Run: headless pygame with SDL's dummy video driver; simulated clock (each Clock.tick advances the game by its frame time, no real sleeping); random seed 0; keys injected as events and as key.get_pressed() state; no mouse input; restart key R tapped at the start of phases 3 and 4.
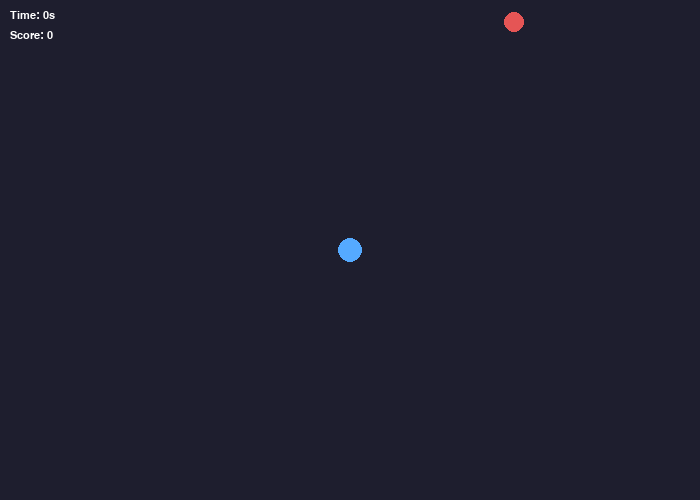
Frame 1 of 4 · flips 1–60 · no input
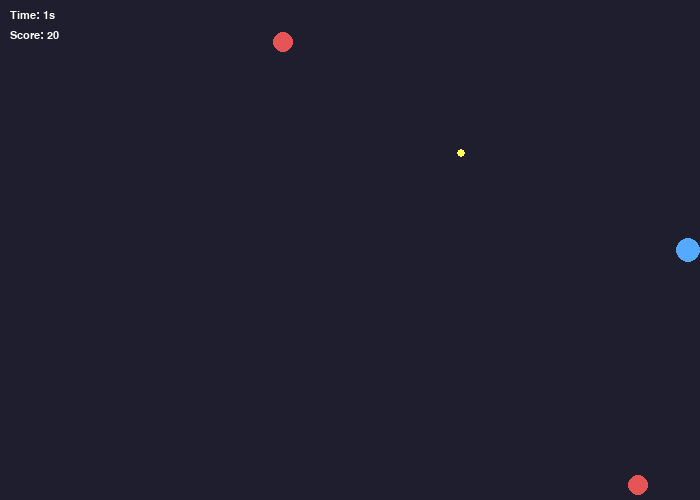
Frame 2 of 4 · flips 61–180 · tapped SPACE, RETURN · held RIGHT (→), D
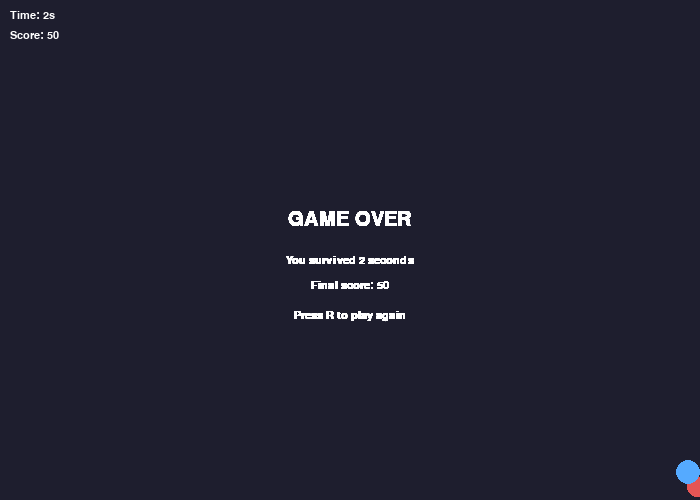
Frame 3 of 4 · flips 181–300 · tapped R · held DOWN (↓), S
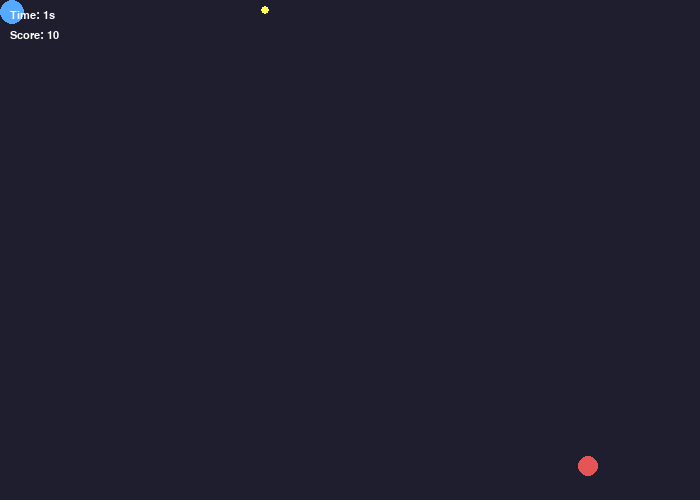
Frame 4 of 4 · flips 301–420 · tapped R · held LEFT (←), A, UP (↑), W

The pygame program that drew these frames:

# =============================================================================
#  MINI SURVIVORS  —  a tiny Vampire Survivors clone (Python / pygame version)
#
#  The code is laid out in the SAME order you build it: Stage 1 at the top,
#  Stage 7 at the bottom. The functions that grow as you go — draw() and the
#  game loop — live near the bottom, and you add one line to them each stage.
#
#  This is the same game as javascript/index.html, just written in Python.
#
#  To run it (from this folder):  venv/bin/python game.py
# =============================================================================

import pygame      # the game library (drawing, input, the window)
import random      # for picking random spawn spots
import math        # for the distance() math


# ===== Stage 1 — SETUP =====
# Start pygame, make a window, and a clock that keeps a steady frame rate.
pygame.init()
W, H = 700, 500
FPS = 120          # frames per second. Higher = the whole game runs faster.
screen = pygame.display.set_mode((W, H))
pygame.display.set_caption("Mini Survivors")
clock = pygame.time.Clock()
font = pygame.font.SysFont("monospace", 16)        # (used by the HUD in Stage 7)
big_font = pygame.font.SysFont("monospace", 30)    # (used by the game-over screen)

# A few colors, written as (Red, Green, Blue) from 0 to 255.
BG     = (30, 30, 46)
BLUE   = (85, 170, 255)   # player
RED    = (229, 85, 85)    # enemies
YELLOW = (255, 255, 85)   # bullets
WHITE  = (255, 255, 255)


# ===== Stage 1 — the player =====
# A dictionary is just a bag of related values. This bag describes our hero.
player = {
    "x": W / 2,      # position, starts in the middle
    "y": H / 2,
    "size": 12,      # radius of the circle
    "speed": 3,      # how many pixels it moves per frame
    "fireRate": 30,  # (added in Stage 5) shoot every 30 frames. Lower = faster.
}
# (Python doesn't need a circle() helper — pygame.draw.circle is built in.)


# ===== Stage 2 — move the player =====
def move_player():
    keys = pygame.key.get_pressed()   # which keys are held down right now
    if keys[pygame.K_w] or keys[pygame.K_UP]:    player["y"] -= player["speed"]
    if keys[pygame.K_s] or keys[pygame.K_DOWN]:  player["y"] += player["speed"]
    if keys[pygame.K_a] or keys[pygame.K_LEFT]:  player["x"] -= player["speed"]
    if keys[pygame.K_d] or keys[pygame.K_RIGHT]: player["x"] += player["speed"]

    # Keep the player inside the screen.
    player["x"] = max(player["size"], min(W - player["size"], player["x"]))
    player["y"] = max(player["size"], min(H - player["size"], player["y"]))


# ===== Stage 3 — enemies (a list) and a frame counter =====
enemies = []
frame = 0          # counts how many frames have passed (our clock)

# ===== Stage 3 — spawn an enemy at a random edge, every so often =====
def spawn_enemy():
    # The longer you survive, the more often enemies appear.
    spawn_every = max(6, 45 - frame / 120)
    if frame % int(spawn_every) != 0:
        return

    # Pick a random spot somewhere on the border.
    if random.random() < 0.5:                 # left or right edge
        x = 0 if random.random() < 0.5 else W
        y = random.random() * H
    else:                                     # top or bottom edge
        x = random.random() * W
        y = 0 if random.random() < 0.5 else H

    enemies.append({"x": x, "y": y, "size": 10, "speed": 1.6})


# ===== Stage 4 — distance between two points (a helper) =====
def distance(ax, ay, bx, by):
    return math.hypot(ax - bx, ay - by)

# ===== Stage 4 — move every enemy toward the player =====
def move_enemies():
    global game_over
    for e in enemies:
        d = distance(e["x"], e["y"], player["x"], player["y"])
        if d == 0:
            continue                          # never divide by zero
        e["x"] += ((player["x"] - e["x"]) / d) * e["speed"]
        e["y"] += ((player["y"] - e["y"]) / d) * e["speed"]

        # (Stage 6) Touching the player = instant death.
        if d < e["size"] + player["size"]:
            game_over = True


# ===== Stage 5 — bullets (a list) =====
bullets = []

# ===== Stage 5 — fire a bullet at the nearest enemy, on a timer =====
def auto_shoot():
    if frame % player["fireRate"] != 0:   # not time to shoot yet
        return
    if len(enemies) == 0:                 # nothing to shoot at
        return

    # Find the nearest enemy.
    target = enemies[0]
    best = float("inf")
    for e in enemies:
        d = distance(player["x"], player["y"], e["x"], e["y"])
        if d < best:
            best = d
            target = e

    # Aim a bullet from the player toward that enemy.
    d = distance(player["x"], player["y"], target["x"], target["y"])
    bullets.append({
        "x": player["x"],
        "y": player["y"],
        "dx": ((target["x"] - player["x"]) / d) * 6,   # 6 = bullet speed
        "dy": ((target["y"] - player["y"]) / d) * 6,
        "size": 4,
    })


# ===== Stage 6 — score and the game-over flag =====
score = 0
game_over = False

# ===== Stage 6 — move bullets; remove off-screen ones; kill enemies on hit ====
def move_bullets():
    global score
    # Loop over a copy so we can safely remove items while looping.
    for b in bullets[:]:
        b["x"] += b["dx"]
        b["y"] += b["dy"]

        # Off the screen? Remove it.
        if b["x"] < 0 or b["x"] > W or b["y"] < 0 or b["y"] > H:
            bullets.remove(b)
            continue

        # Did this bullet hit any enemy?
        for e in enemies[:]:
            if distance(b["x"], b["y"], e["x"], e["y"]) < b["size"] + e["size"]:
                score += 10                # you get points for the kill
                bullets.remove(b)          # bullet is used up
                enemies.remove(e)          # enemy dies
                break


# ===== Stage 7 — drawing the world (the HUD lives here too) =====
def draw():
    screen.fill(BG)                         # wipe the previous frame

    for e in enemies:                                              # Stage 3
        pygame.draw.circle(screen, RED, (int(e["x"]), int(e["y"])), e["size"])
    for b in bullets:                                              # Stage 5
        pygame.draw.circle(screen, YELLOW, (int(b["x"]), int(b["y"])), b["size"])
    pygame.draw.circle(screen, BLUE,                              # Stage 1: player
                       (int(player["x"]), int(player["y"])), player["size"])

    # Stage 7: the HUD (text in the corner).
    screen.blit(font.render("Time: " + str(frame // FPS) + "s", True, WHITE), (10, 10))
    screen.blit(font.render("Score: " + str(score), True, WHITE), (10, 30))


# ===== Stage 7 — the game-over screen =====
def draw_game_over():
    t1 = big_font.render("GAME OVER", True, WHITE)
    t2 = font.render("You survived " + str(frame // FPS) + " seconds", True, WHITE)
    t3 = font.render("Final score: " + str(score), True, WHITE)
    t4 = font.render("Press R to play again", True, WHITE)
    screen.blit(t1, (W / 2 - t1.get_width() / 2, H / 2 - 40))
    screen.blit(t2, (W / 2 - t2.get_width() / 2, H / 2 + 5))
    screen.blit(t3, (W / 2 - t3.get_width() / 2, H / 2 + 30))
    screen.blit(t4, (W / 2 - t4.get_width() / 2, H / 2 + 60))


# ===== Stage 7 — reset everything for a new run =====
def reset_game():
    global enemies, bullets, frame, score, game_over
    enemies = []
    bullets = []
    frame = 0
    score = 0
    game_over = False
    player["x"] = W / 2
    player["y"] = H / 2


# ===== THE GAME LOOP =====
# This runs ~FPS times per second until you close the window. It IS the game.
running = True
while running:
    # Handle window events (like clicking the X to close, or pressing R).
    for event in pygame.event.get():
        if event.type == pygame.QUIT:
            running = False
        if event.type == pygame.KEYDOWN and event.key == pygame.K_r and game_over:
            reset_game()

    if game_over:
        draw_game_over()
    else:
        move_player()    # Stage 2
        frame += 1       # Stage 3
        spawn_enemy()    # Stage 3
        move_enemies()   # Stage 4
        auto_shoot()     # Stage 5
        move_bullets()   # Stage 6
        draw()

    pygame.display.flip()   # show this frame on screen
    clock.tick(FPS)         # wait so we run at FPS frames per second

pygame.quit()
